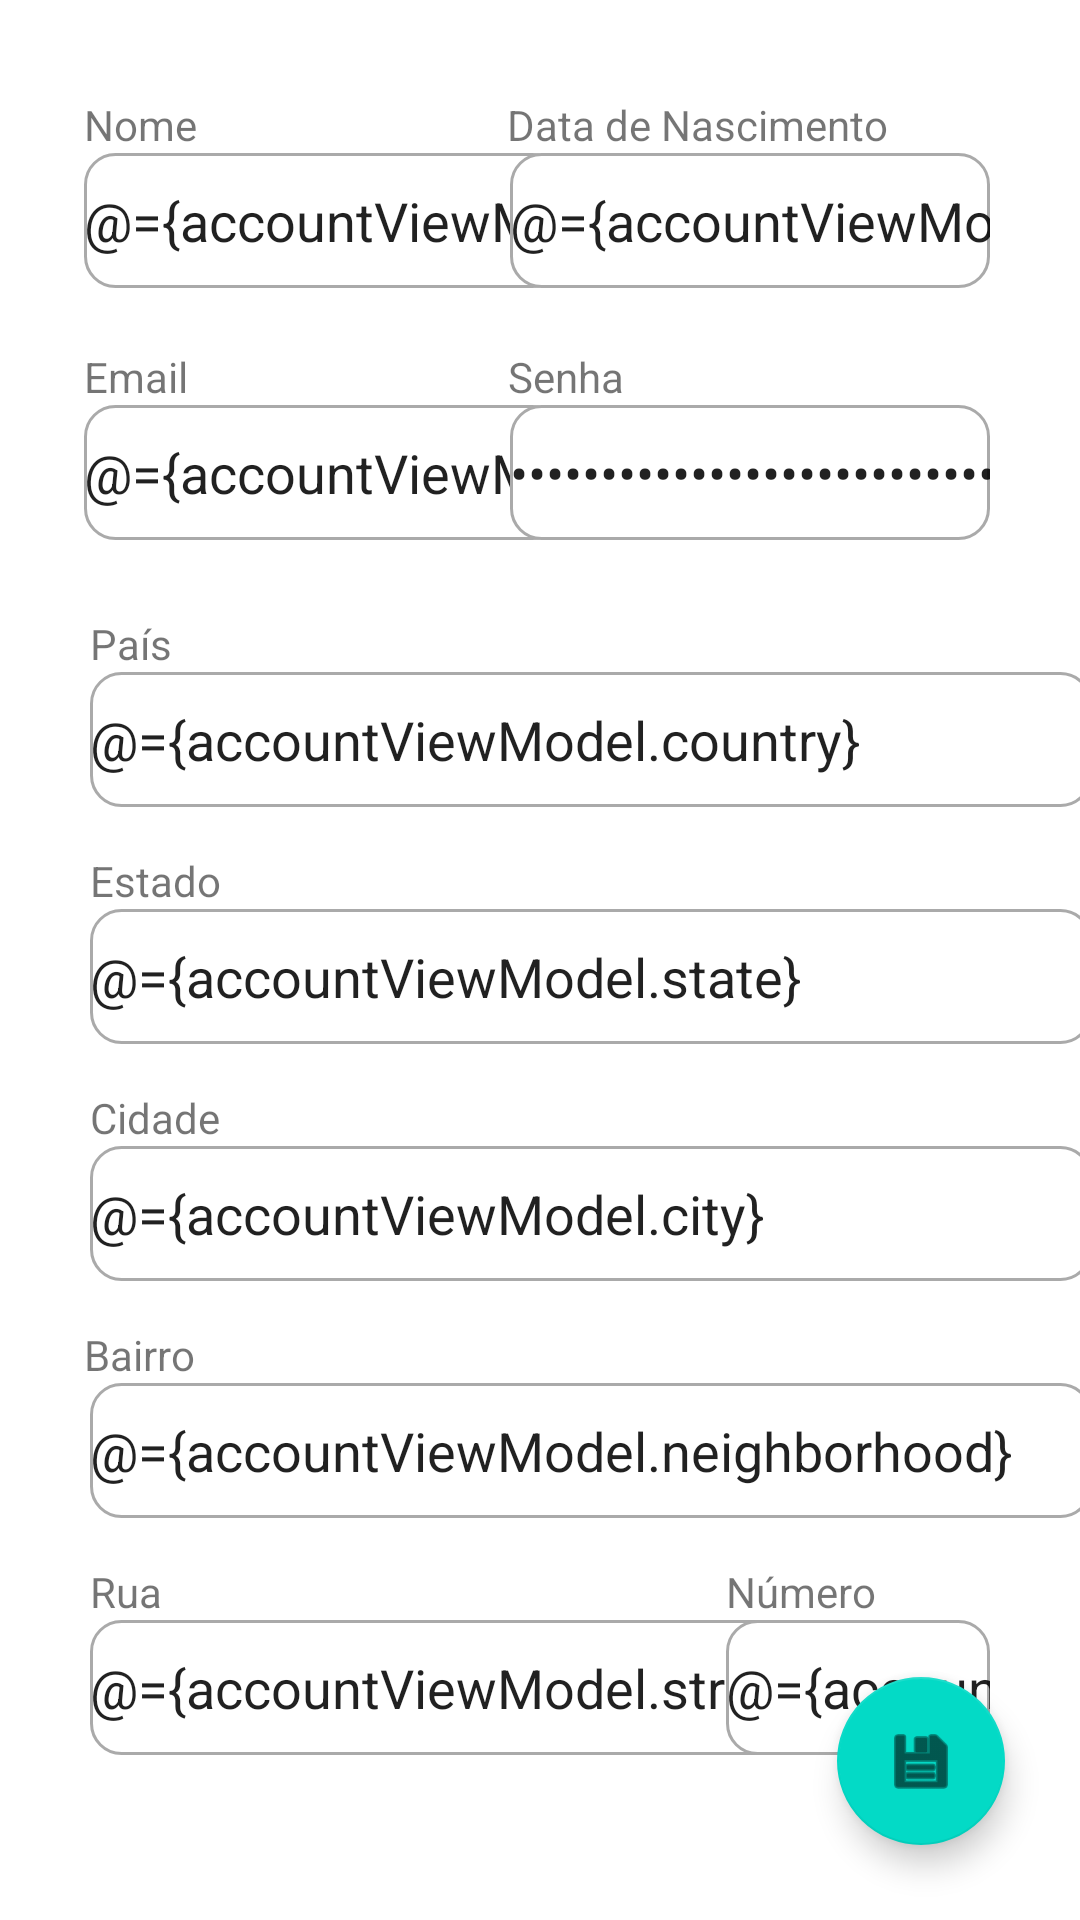

Android layout source for this screen:
<!-- AndroidManifest.xml: application theme Theme.Adoteme.Fullscreen -->
<!-- res/layout/activity_create_acccount.xml -->
<?xml version="1.0" encoding="utf-8"?>
<layout xmlns:android="http://schemas.android.com/apk/res/android"
    xmlns:app="http://schemas.android.com/apk/res-auto"
    xmlns:tools="http://schemas.android.com/tools">

    <data>

        <variable
            name="accountViewModel"
            type="com.example.adoteme.viewmodel.AccountViewModel" />
    </data>

    <androidx.constraintlayout.widget.ConstraintLayout
        android:layout_width="match_parent"
        android:layout_height="match_parent">


        <EditText
            android:id="@+id/nameAccountET"
            android:layout_width="160dp"
            android:layout_height="45dp"
            android:layout_marginStart="28dp"
            android:background="@drawable/custom_input"
            android:ems="10"
            android:inputType="textPersonName"
            android:text="@={accountViewModel.name}"
            app:layout_constraintStart_toStartOf="parent"
            app:layout_constraintTop_toBottomOf="@+id/nameAccountTV" />

        <EditText
            android:id="@+id/birthDateAccountET"
            android:layout_width="160dp"
            android:layout_height="45dp"
            android:layout_marginEnd="30dp"
            android:background="@drawable/custom_input"
            android:ems="10"
            android:inputType="date"
            android:text="@={accountViewModel.date}"
            app:layout_constraintEnd_toEndOf="parent"
            app:layout_constraintTop_toBottomOf="@+id/birthDateAccountTV" />

        <EditText
            android:id="@+id/emailAccountET"
            android:layout_width="160dp"
            android:layout_height="45dp"
            android:layout_marginStart="28dp"
            android:background="@drawable/custom_input"
            android:ems="10"
            android:inputType="textEmailAddress"
            android:text="@={accountViewModel.email}"
            app:layout_constraintStart_toStartOf="parent"
            app:layout_constraintTop_toBottomOf="@+id/emailAccountTV" />

        <EditText
            android:id="@+id/passwordAccountET"
            android:layout_width="160dp"
            android:layout_height="45dp"
            android:layout_marginEnd="30dp"
            android:background="@drawable/custom_input"
            android:ems="10"
            android:inputType="textPassword"
            android:text="@={accountViewModel.password}"
            app:layout_constraintEnd_toEndOf="parent"
            app:layout_constraintTop_toBottomOf="@+id/passwordAccountTV" />

        <EditText
            android:id="@+id/countryAccountET"
            android:layout_width="334dp"
            android:layout_height="45dp"
            android:layout_marginStart="30dp"
            android:background="@drawable/custom_input"
            android:ems="10"
            android:inputType="textPersonName"
            android:text="@={accountViewModel.country}"
            app:layout_constraintStart_toStartOf="parent"
            app:layout_constraintTop_toBottomOf="@+id/countryAccountTV" />

        <EditText
            android:id="@+id/stateAccountET"
            android:layout_width="334dp"
            android:layout_height="45dp"
            android:layout_marginStart="30dp"
            android:background="@drawable/custom_input"
            android:ems="10"
            android:inputType="textPersonName"
            android:text="@={accountViewModel.state}"
            app:layout_constraintStart_toStartOf="parent"
            app:layout_constraintTop_toBottomOf="@+id/stateAccountTV" />


        <EditText
            android:id="@+id/cityAccountET"
            android:layout_width="334dp"
            android:layout_height="45dp"
            android:layout_marginStart="30dp"
            android:background="@drawable/custom_input"
            android:ems="10"
            android:inputType="textPersonName"
            android:text="@={accountViewModel.city}"
            app:layout_constraintStart_toStartOf="parent"
            app:layout_constraintTop_toBottomOf="@+id/cityAccountTV" />

        <EditText
            android:id="@+id/neighborhoodAccountET"
            android:layout_width="334dp"
            android:layout_height="45dp"
            android:layout_marginStart="30dp"
            android:background="@drawable/custom_input"
            android:ems="10"
            android:inputType="textPersonName"
            android:text="@={accountViewModel.neighborhood}"
            app:layout_constraintStart_toStartOf="parent"
            app:layout_constraintTop_toBottomOf="@+id/neighborhoodAccountTV" />

        <EditText
            android:id="@+id/streetAccountET"
            android:layout_width="235dp"
            android:layout_height="45dp"
            android:layout_marginStart="30dp"
            android:background="@drawable/custom_input"
            android:ems="10"
            android:inputType="textPersonName"
            android:text="@={accountViewModel.street}"
            app:layout_constraintStart_toStartOf="parent"
            app:layout_constraintTop_toBottomOf="@+id/streetAccountTV" />

        <EditText
            android:id="@+id/numberAccountET"
            android:layout_width="88dp"
            android:layout_height="45dp"
            android:layout_marginEnd="30dp"
            android:background="@drawable/custom_input"
            android:ems="10"
            android:inputType="numberDecimal"
            android:text="@={accountViewModel.number}"
            app:layout_constraintEnd_toEndOf="parent"
            app:layout_constraintTop_toBottomOf="@+id/numberAccountTV" />

        <com.google.android.material.floatingactionbutton.FloatingActionButton
            android:id="@+id/floatingActionButton2"
            android:layout_width="wrap_content"
            android:layout_height="wrap_content"
            android:layout_marginEnd="25dp"
            android:layout_marginBottom="25dp"
            android:clickable="true"
            android:onClick="create"
            android:visibility="visible"
            app:layout_constraintBottom_toBottomOf="parent"
            app:layout_constraintEnd_toEndOf="parent"
            app:srcCompat="@android:drawable/ic_menu_save" />

        <TextView
            android:id="@+id/nameAccountTV"
            android:layout_width="wrap_content"
            android:layout_height="wrap_content"
            android:layout_marginStart="28dp"
            android:layout_marginTop="32dp"
            android:text="Nome"
            app:layout_constraintStart_toStartOf="parent"
            app:layout_constraintTop_toTopOf="parent" />

        <TextView
            android:id="@+id/birthDateAccountTV"
            android:layout_width="wrap_content"
            android:layout_height="wrap_content"
            android:layout_marginTop="32dp"
            android:layout_marginEnd="64dp"
            android:text="Data de Nascimento"
            app:layout_constraintEnd_toEndOf="parent"
            app:layout_constraintTop_toTopOf="parent" />

        <TextView
            android:id="@+id/emailAccountTV"
            android:layout_width="wrap_content"
            android:layout_height="wrap_content"
            android:layout_marginStart="28dp"
            android:layout_marginTop="20dp"
            android:text="Email"
            app:layout_constraintStart_toStartOf="parent"
            app:layout_constraintTop_toBottomOf="@+id/nameAccountET" />

        <TextView
            android:id="@+id/passwordAccountTV"
            android:layout_width="wrap_content"
            android:layout_height="wrap_content"
            android:layout_marginTop="20dp"
            android:layout_marginEnd="152dp"
            android:text="Senha"
            app:layout_constraintEnd_toEndOf="parent"
            app:layout_constraintTop_toBottomOf="@+id/birthDateAccountET" />

        <TextView
            android:id="@+id/stateAccountTV"
            android:layout_width="wrap_content"
            android:layout_height="0dp"
            android:layout_marginStart="30dp"
            android:layout_marginTop="15dp"
            android:text="Estado"
            app:layout_constraintStart_toStartOf="parent"
            app:layout_constraintTop_toBottomOf="@+id/countryAccountET" />

        <TextView
            android:id="@+id/countryAccountTV"
            android:layout_width="wrap_content"
            android:layout_height="wrap_content"
            android:layout_marginStart="30dp"
            android:layout_marginTop="25dp"
            android:text="País"
            app:layout_constraintStart_toStartOf="parent"
            app:layout_constraintTop_toBottomOf="@+id/emailAccountET" />

        <TextView
            android:id="@+id/cityAccountTV"
            android:layout_width="wrap_content"
            android:layout_height="0dp"
            android:layout_marginStart="30dp"
            android:layout_marginTop="15dp"
            android:text="Cidade"
            app:layout_constraintStart_toStartOf="parent"
            app:layout_constraintTop_toBottomOf="@+id/stateAccountET" />

        <TextView
            android:id="@+id/neighborhoodAccountTV"
            android:layout_width="wrap_content"
            android:layout_height="0dp"
            android:layout_marginStart="28dp"
            android:layout_marginTop="15dp"
            android:text="Bairro"
            app:layout_constraintStart_toStartOf="parent"
            app:layout_constraintTop_toBottomOf="@+id/cityAccountET" />

        <TextView
            android:id="@+id/streetAccountTV"
            android:layout_width="wrap_content"
            android:layout_height="wrap_content"
            android:layout_marginStart="30dp"
            android:layout_marginTop="15dp"
            android:text="Rua"
            app:layout_constraintStart_toStartOf="parent"
            app:layout_constraintTop_toBottomOf="@+id/neighborhoodAccountET" />

        <TextView
            android:id="@+id/numberAccountTV"
            android:layout_width="wrap_content"
            android:layout_height="wrap_content"
            android:layout_marginTop="15dp"
            android:layout_marginEnd="68dp"
            android:text="Número"
            app:layout_constraintEnd_toEndOf="parent"
            app:layout_constraintTop_toBottomOf="@+id/neighborhoodAccountET" />

        <TextView
            android:id="@+id/errorMessage"
            android:layout_width="283dp"
            android:layout_height="45dp"
            android:layout_marginStart="28dp"
            android:layout_marginTop="20dp"
            app:layout_constraintStart_toStartOf="parent"
            app:layout_constraintTop_toBottomOf="@+id/numberAccountET"
            tools:visibility="invisible" />

    </androidx.constraintlayout.widget.ConstraintLayout>

</layout>
<!-- resources referenced by this layout -->
<resources>
  <!-- drawable custom_input (drawable) -->
  <?xml version="1.0" encoding="utf-8"?>
  <selector xmlns:android="http://schemas.android.com/apk/res/android">
  
      <item android:state_enabled="true" android:state_focused="true">
          <shape android:shape="rectangle">
              <solid android:color="@color/white"/>
              <corners android:radius="10dp"/>
              <stroke android:color="@color/colorPrimary" android:width="1dp"/>
          </shape>
      </item>
  
      <item android:state_enabled="true">
          <shape android:shape="rectangle">
              <solid android:color="@color/white"/>
              <corners android:radius="10dp"/>
              <stroke android:color="@android:color/darker_gray" android:width="1dp"/>
          </shape>
      </item>
  
  </selector>
  <style name="Theme.Adoteme.Fullscreen" parent="Theme.MaterialComponents.DayNight.NoActionBar">
      </style>
  <!-- not gathered from this repository: default colours our renderer supplied (Android Studio template values) -->
  <color name="white">#FFFFFFFF</color>
  <color name="colorPrimary">#FF6200EE</color>
</resources>
